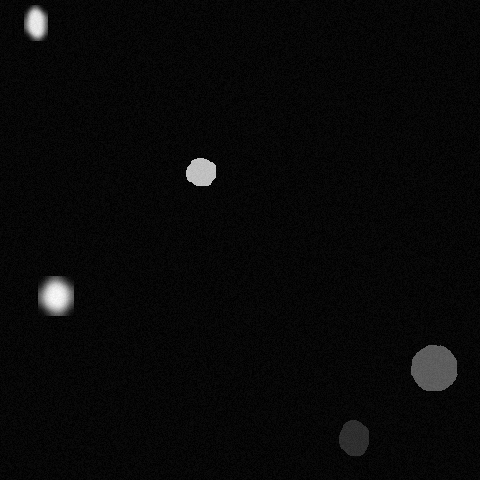

The file beside this chart, header and first rows:
x, y, ra, rb, theta, brightness, blur
35, 22, 11, 18, 2.95, 246, 3
353, 437, 14, 21, 2.618, 103, 0
200, 171, 15, 14, 2.88, 223, 0
55, 295, 16, 22, 2.513, 253, 5
432, 366, 22, 24, 3.944, 153, 0
